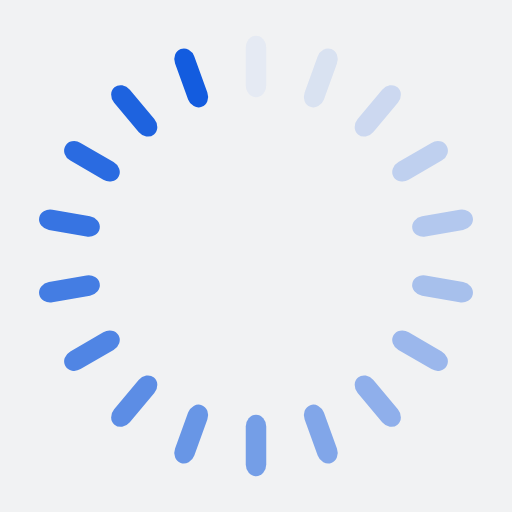
t = 0.00 s
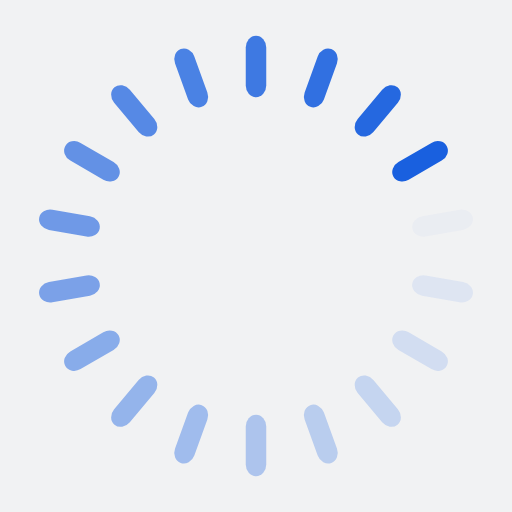
t = 0.57 s
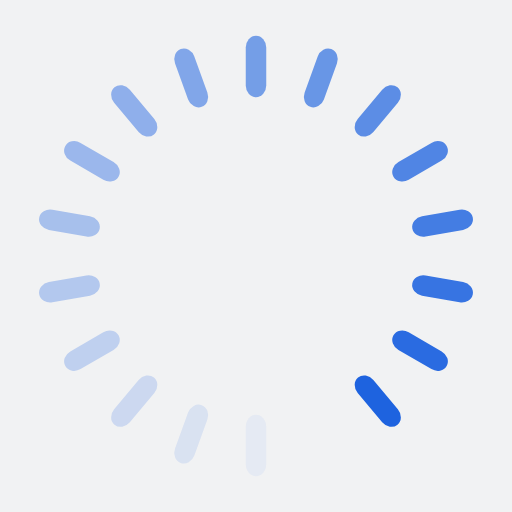
t = 1.14 s
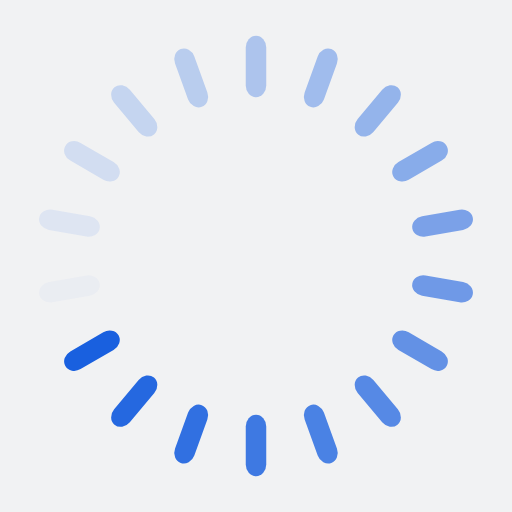
t = 1.71 s

The animated SVG that drew these frames (rendered in a browser with its animation timeline set to each time). Animation: 18 SMIL elements (animate=18); one cycle of 2.27 s, repeats indefinitely.

<?xml version="1.0" encoding="utf-8"?>
<svg xmlns="http://www.w3.org/2000/svg" xmlns:xlink="http://www.w3.org/1999/xlink" style="margin: auto; background: rgb(241, 242, 243); display: block; shape-rendering: auto;" width="197px" height="197px" viewBox="0 0 100 100" preserveAspectRatio="xMidYMid">
<g transform="rotate(0 50 50)">
  <rect x="48" y="7" rx="2" ry="2.2800000000000002" width="4" height="12" fill="#135cdf">
    <animate attributeName="opacity" values="1;0" keyTimes="0;1" dur="2.272727272727273s" begin="-2.1464646464646466s" repeatCount="indefinite"></animate>
  </rect>
</g><g transform="rotate(20 50 50)">
  <rect x="48" y="7" rx="2" ry="2.2800000000000002" width="4" height="12" fill="#135cdf">
    <animate attributeName="opacity" values="1;0" keyTimes="0;1" dur="2.272727272727273s" begin="-2.0202020202020203s" repeatCount="indefinite"></animate>
  </rect>
</g><g transform="rotate(40 50 50)">
  <rect x="48" y="7" rx="2" ry="2.2800000000000002" width="4" height="12" fill="#135cdf">
    <animate attributeName="opacity" values="1;0" keyTimes="0;1" dur="2.272727272727273s" begin="-1.893939393939394s" repeatCount="indefinite"></animate>
  </rect>
</g><g transform="rotate(60 50 50)">
  <rect x="48" y="7" rx="2" ry="2.2800000000000002" width="4" height="12" fill="#135cdf">
    <animate attributeName="opacity" values="1;0" keyTimes="0;1" dur="2.272727272727273s" begin="-1.7676767676767677s" repeatCount="indefinite"></animate>
  </rect>
</g><g transform="rotate(80 50 50)">
  <rect x="48" y="7" rx="2" ry="2.2800000000000002" width="4" height="12" fill="#135cdf">
    <animate attributeName="opacity" values="1;0" keyTimes="0;1" dur="2.272727272727273s" begin="-1.6414141414141414s" repeatCount="indefinite"></animate>
  </rect>
</g><g transform="rotate(100 50 50)">
  <rect x="48" y="7" rx="2" ry="2.2800000000000002" width="4" height="12" fill="#135cdf">
    <animate attributeName="opacity" values="1;0" keyTimes="0;1" dur="2.272727272727273s" begin="-1.5151515151515151s" repeatCount="indefinite"></animate>
  </rect>
</g><g transform="rotate(120 50 50)">
  <rect x="48" y="7" rx="2" ry="2.2800000000000002" width="4" height="12" fill="#135cdf">
    <animate attributeName="opacity" values="1;0" keyTimes="0;1" dur="2.272727272727273s" begin="-1.3888888888888888s" repeatCount="indefinite"></animate>
  </rect>
</g><g transform="rotate(140 50 50)">
  <rect x="48" y="7" rx="2" ry="2.2800000000000002" width="4" height="12" fill="#135cdf">
    <animate attributeName="opacity" values="1;0" keyTimes="0;1" dur="2.272727272727273s" begin="-1.2626262626262625s" repeatCount="indefinite"></animate>
  </rect>
</g><g transform="rotate(160 50 50)">
  <rect x="48" y="7" rx="2" ry="2.2800000000000002" width="4" height="12" fill="#135cdf">
    <animate attributeName="opacity" values="1;0" keyTimes="0;1" dur="2.272727272727273s" begin="-1.1363636363636365s" repeatCount="indefinite"></animate>
  </rect>
</g><g transform="rotate(180 50 50)">
  <rect x="48" y="7" rx="2" ry="2.2800000000000002" width="4" height="12" fill="#135cdf">
    <animate attributeName="opacity" values="1;0" keyTimes="0;1" dur="2.272727272727273s" begin="-1.0101010101010102s" repeatCount="indefinite"></animate>
  </rect>
</g><g transform="rotate(200 50 50)">
  <rect x="48" y="7" rx="2" ry="2.2800000000000002" width="4" height="12" fill="#135cdf">
    <animate attributeName="opacity" values="1;0" keyTimes="0;1" dur="2.272727272727273s" begin="-0.8838383838383839s" repeatCount="indefinite"></animate>
  </rect>
</g><g transform="rotate(220 50 50)">
  <rect x="48" y="7" rx="2" ry="2.2800000000000002" width="4" height="12" fill="#135cdf">
    <animate attributeName="opacity" values="1;0" keyTimes="0;1" dur="2.272727272727273s" begin="-0.7575757575757576s" repeatCount="indefinite"></animate>
  </rect>
</g><g transform="rotate(240 50 50)">
  <rect x="48" y="7" rx="2" ry="2.2800000000000002" width="4" height="12" fill="#135cdf">
    <animate attributeName="opacity" values="1;0" keyTimes="0;1" dur="2.272727272727273s" begin="-0.6313131313131313s" repeatCount="indefinite"></animate>
  </rect>
</g><g transform="rotate(260 50 50)">
  <rect x="48" y="7" rx="2" ry="2.2800000000000002" width="4" height="12" fill="#135cdf">
    <animate attributeName="opacity" values="1;0" keyTimes="0;1" dur="2.272727272727273s" begin="-0.5050505050505051s" repeatCount="indefinite"></animate>
  </rect>
</g><g transform="rotate(280 50 50)">
  <rect x="48" y="7" rx="2" ry="2.2800000000000002" width="4" height="12" fill="#135cdf">
    <animate attributeName="opacity" values="1;0" keyTimes="0;1" dur="2.272727272727273s" begin="-0.3787878787878788s" repeatCount="indefinite"></animate>
  </rect>
</g><g transform="rotate(300 50 50)">
  <rect x="48" y="7" rx="2" ry="2.2800000000000002" width="4" height="12" fill="#135cdf">
    <animate attributeName="opacity" values="1;0" keyTimes="0;1" dur="2.272727272727273s" begin="-0.25252525252525254s" repeatCount="indefinite"></animate>
  </rect>
</g><g transform="rotate(320 50 50)">
  <rect x="48" y="7" rx="2" ry="2.2800000000000002" width="4" height="12" fill="#135cdf">
    <animate attributeName="opacity" values="1;0" keyTimes="0;1" dur="2.272727272727273s" begin="-0.12626262626262627s" repeatCount="indefinite"></animate>
  </rect>
</g><g transform="rotate(340 50 50)">
  <rect x="48" y="7" rx="2" ry="2.2800000000000002" width="4" height="12" fill="#135cdf">
    <animate attributeName="opacity" values="1;0" keyTimes="0;1" dur="2.272727272727273s" begin="0s" repeatCount="indefinite"></animate>
  </rect>
</g>
<!-- [ldio] generated by https://loading.io/ --></svg>
